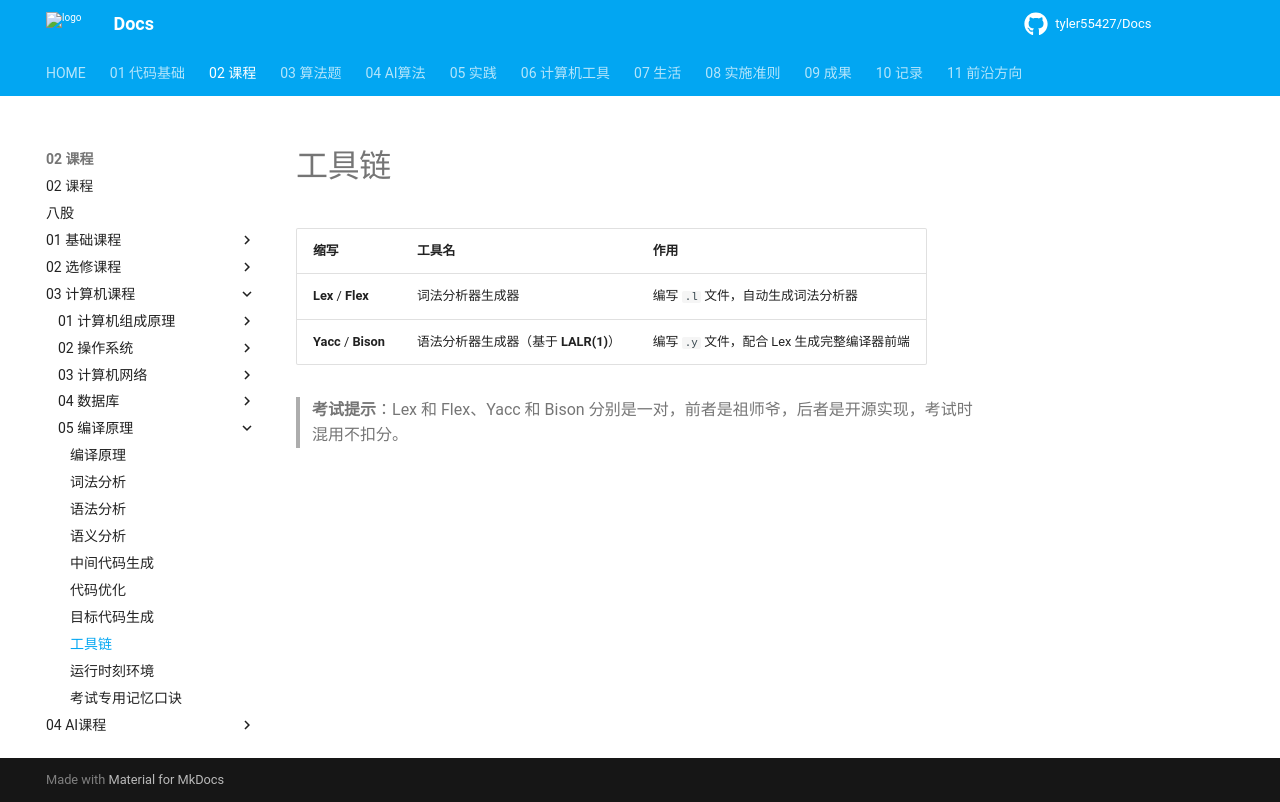

repository: tyler55427/Docs · page: 02_课程/03_计算机课程/05_编译原理/07_工具链/index.html · generator: mkdocs

# 工具链

| 缩写 | 工具名 | 作用 |
| :--- | :--- | :--- |
| **Lex** / **Flex** | 词法分析器生成器 | 编写 `.l` 文件，自动生成词法分析器 |
| **Yacc** / **Bison** | 语法分析器生成器（基于 **LALR(1)**） | 编写 `.y` 文件，配合 Lex 生成完整编译器前端 |

> **考试提示**：Lex 和 Flex、Yacc 和 Bison 分别是一对，前者是祖师爷，后者是开源实现，考试时混用不扣分。
